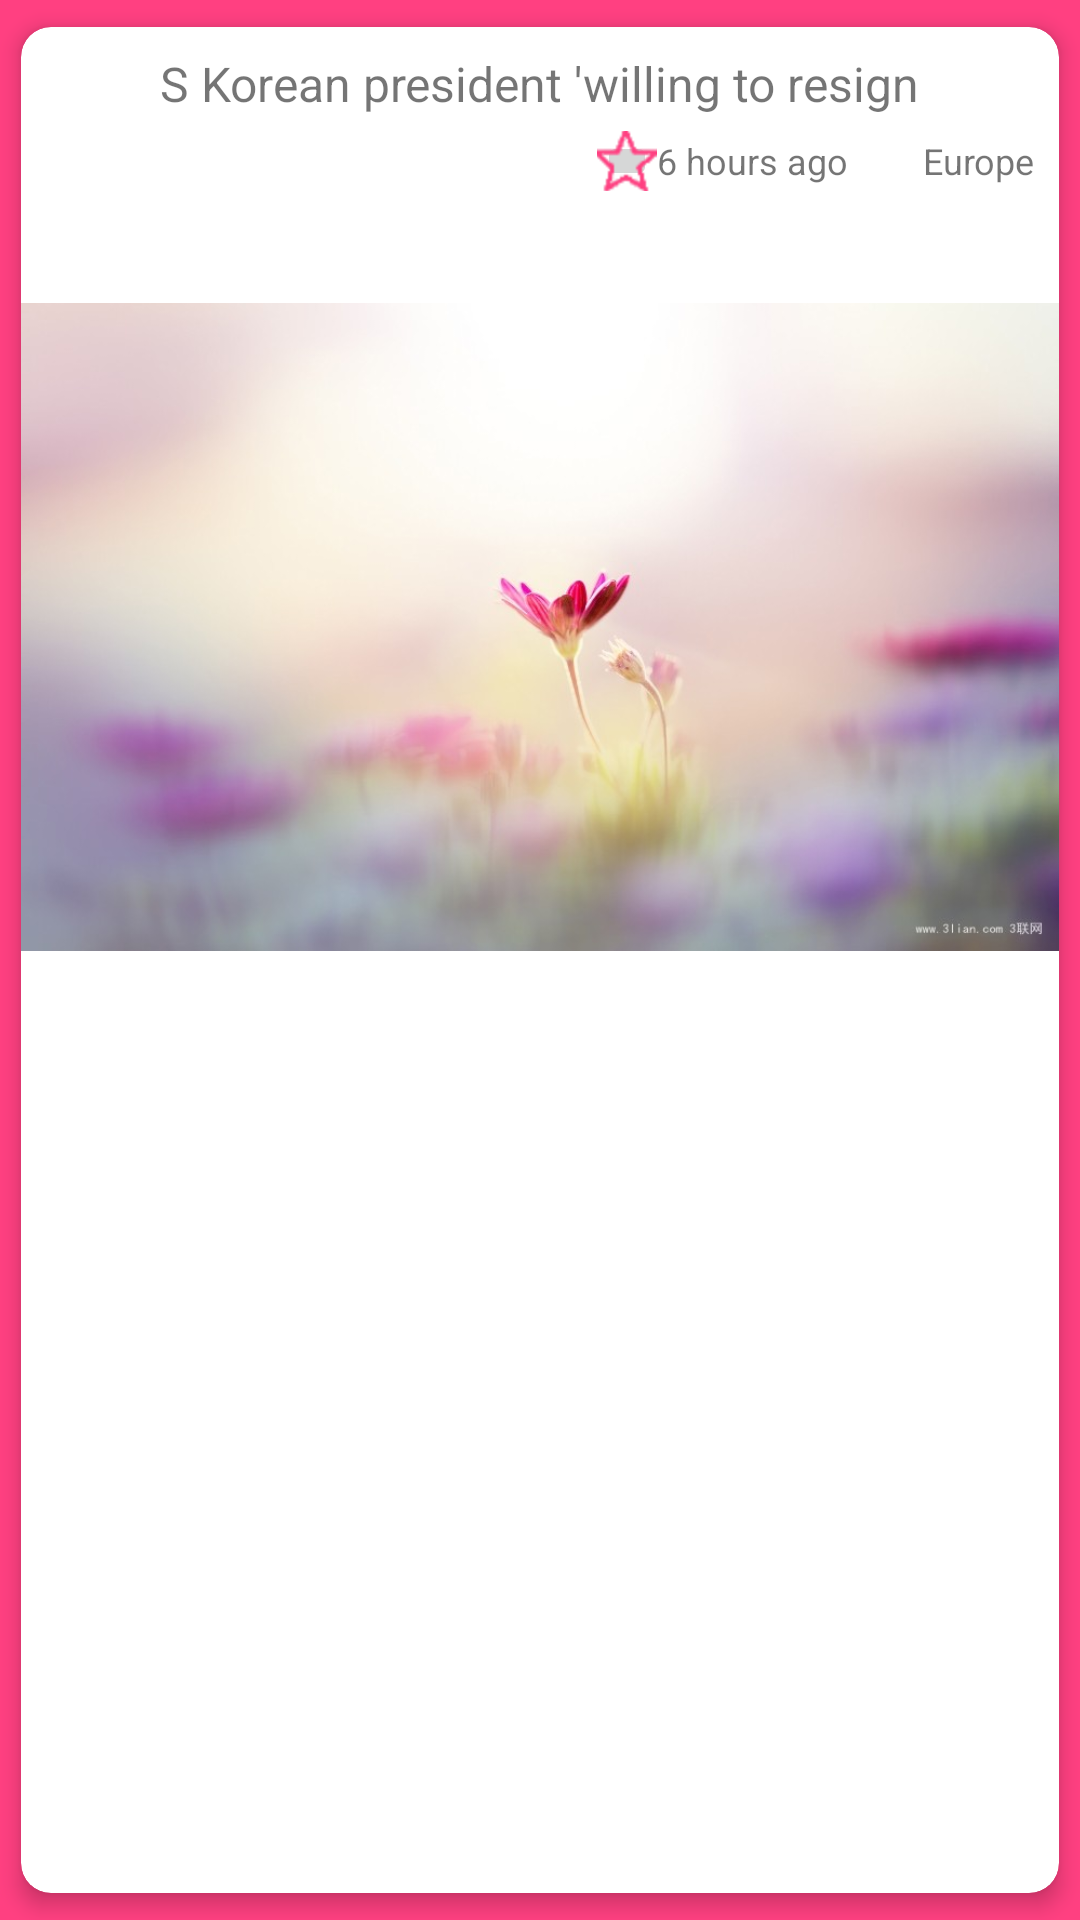

Layout XML and referenced resources for this Android screen:
<!-- AndroidManifest.xml: application theme AppTheme.Launcher -->
<!-- res/layout/recycle_item_main.xml -->
<?xml version="1.0" encoding="utf-8"?>
<android.support.v7.widget.CardView xmlns:android="http://schemas.android.com/apk/res/android"
    xmlns:app="http://schemas.android.com/apk/res-auto"
    android:id="@+id/cardview_main"
    android:layout_width="match_parent"
    android:layout_height="@dimen/cardview_height"
    android:layout_gravity="center_horizontal"
    android:clickable="true"
    app:cardCornerRadius="10dp"
    app:cardElevation="4dp"
    app:cardPreventCornerOverlap="true"
    app:cardUseCompatPadding="true">

    <RelativeLayout
        android:layout_width="match_parent"
        android:layout_height="match_parent">

        <ImageView
            android:id="@+id/iv_cardview_main"
            android:layout_width="match_parent"
            android:layout_height="wrap_content"
            android:layout_alignParentLeft="true"
            android:src="@mipmap/test" />
        <LinearLayout
            android:layout_width="match_parent"
            android:layout_height="match_parent"
            android:orientation="vertical"
            android:layout_alignParentLeft="true"
            android:padding="8dp">

            <TextView
                android:id="@+id/tv_title_cardview_main"
                android:layout_width="wrap_content"
                android:layout_height="wrap_content"
                android:layout_gravity="center_horizontal"
                android:text="S Korean president 'willing to resign"
                android:textSize="@dimen/title_textsize" />

            <LinearLayout
                android:layout_width="wrap_content"
                android:layout_height="wrap_content"
                android:layout_gravity="end"
                android:layout_marginTop="@dimen/item_margin_top"
                android:gravity="center_vertical"
                android:orientation="horizontal">

                <ImageButton
                    android:layout_width="@dimen/cardview_icon_size"
                    android:layout_height="@dimen/cardview_icon_size"
                    android:src="@mipmap/time_icon" />

                <TextView
                    android:id="@+id/tv_time_cardview_main"
                    android:layout_width="wrap_content"
                    android:layout_height="wrap_content"
                    android:text="6 hours ago"
                    android:textSize="@dimen/time_cardview_textsize" />

                <ImageView
                    android:layout_width="@dimen/cardview_icon_size"
                    android:layout_height="@dimen/cardview_icon_size"
                    android:layout_marginLeft="@dimen/cardview_item_left_margin"
                    android:src="@mipmap/position_icon" />

                <TextView
                    android:id="@+id/tv_location_cardview_main"
                    android:layout_width="wrap_content"
                    android:layout_height="wrap_content"
                    android:text="Europe"
                    android:textSize="@dimen/time_cardview_textsize" />
            </LinearLayout>
        </LinearLayout>
    </RelativeLayout>
</android.support.v7.widget.CardView>
<!-- resources referenced by this layout -->
<resources>
  <dimen name="cardview_height">110dp</dimen>
  <dimen name="cardview_icon_size">20dp</dimen>
  <dimen name="cardview_item_left_margin">5dp</dimen>
  <dimen name="item_margin_top">5dp</dimen>
  <dimen name="time_cardview_textsize">12sp</dimen>
  <dimen name="title_textsize">16sp</dimen>
  <!-- mipmap test: jpg bitmap (mipmap-hdpi, 37091 bytes) -->
  <!-- mipmap time_icon: png bitmap (mipmap-hdpi, 19083 bytes) -->
  <style name="AppTheme.Launcher">
          <item name="android:windowBackground">@drawable/launcher_background</item>
          <item name="colorPrimaryDark">@android:color/black</item>
      </style>
  <!-- drawable launcher_background (drawable) -->
  <?xml version="1.0" encoding="utf-8"?>
  <layer-list xmlns:android="http://schemas.android.com/apk/res/android"
      android:opacity="opaque">
      <item android:drawable="@color/colorPrimary"/>
      <item>
          <bitmap android:gravity="center"
              android:src="@mipmap/news" />
      </item>
  
     
  
  </layer-list>
  <color name="colorPrimary">#FF4081</color>
</resources>
